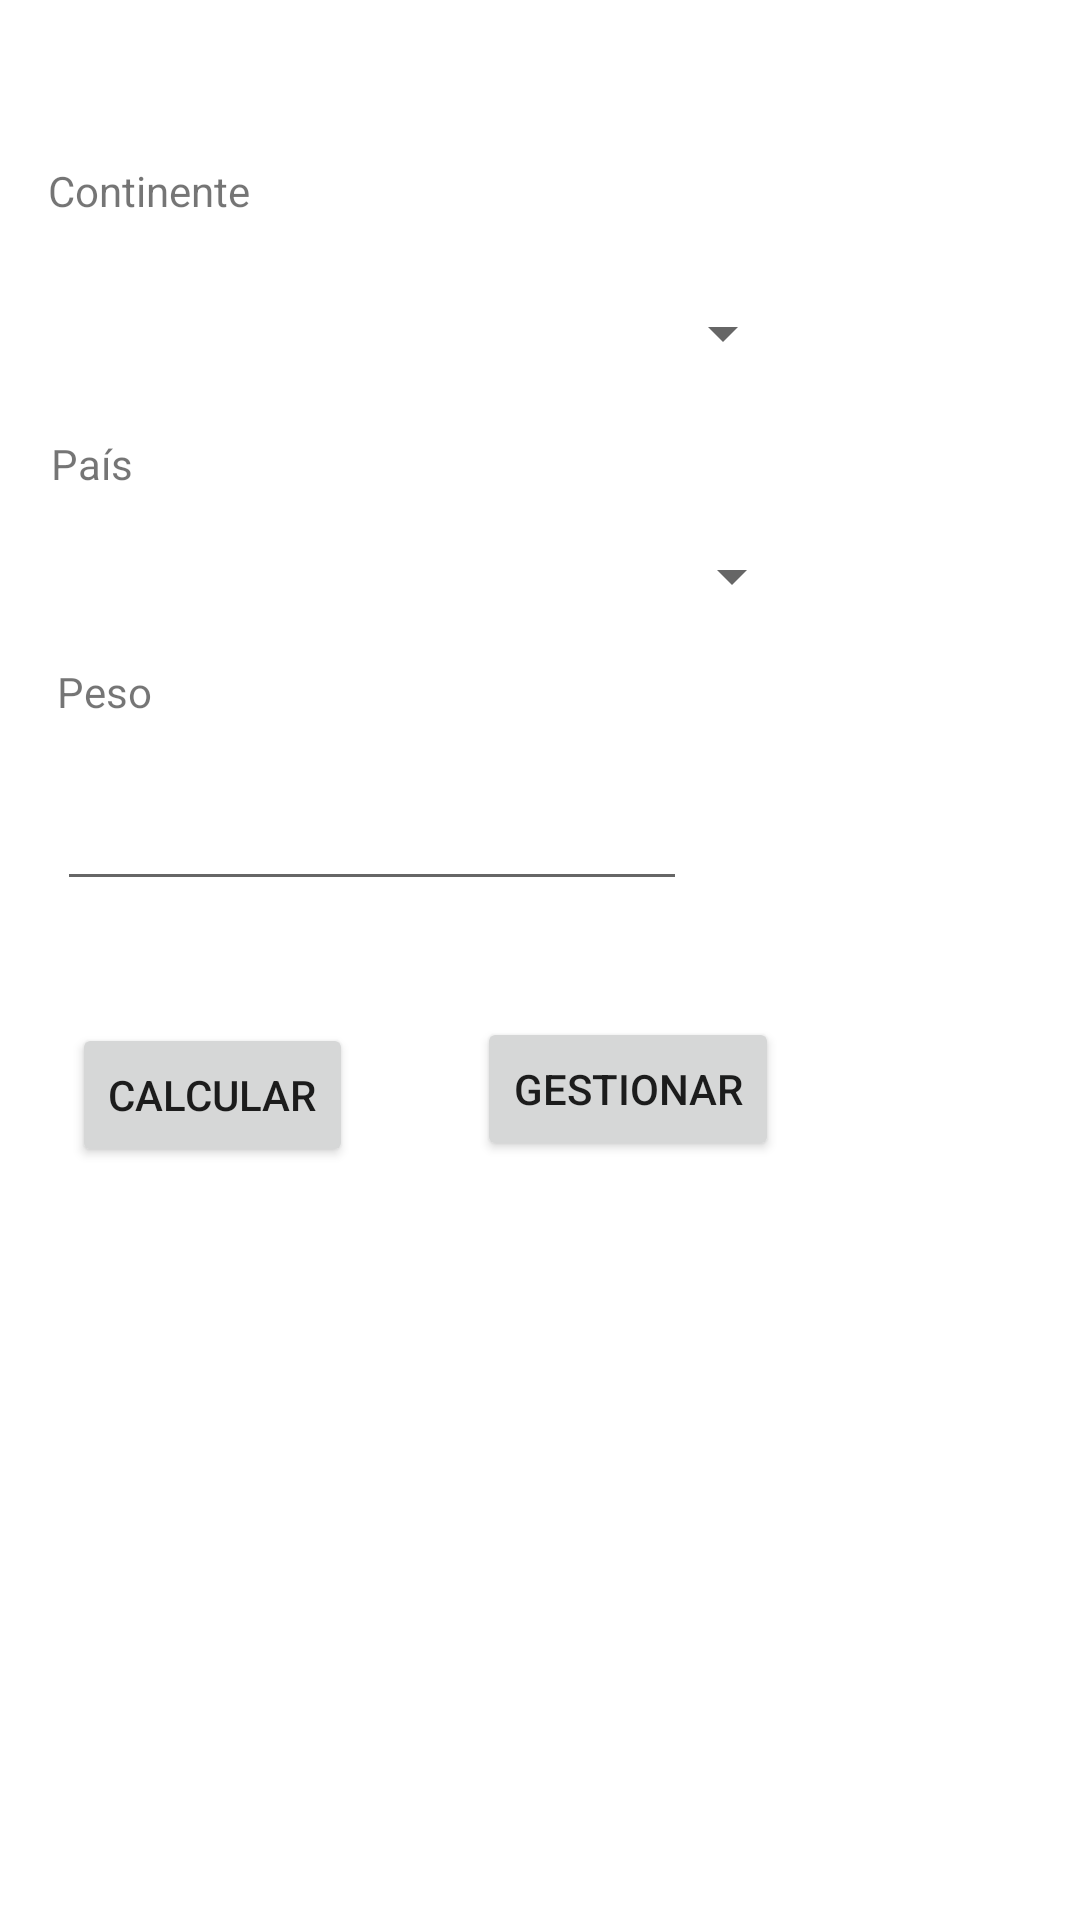

Produce the Android XML layout that renders to this screen, including the resource entries it uses.
<!-- AndroidManifest.xml: application theme Theme.Parcial1_Punto2_3 -->
<!-- res/layout/activity_calcular.xml -->
<?xml version="1.0" encoding="utf-8"?>
<AbsoluteLayout xmlns:android="http://schemas.android.com/apk/res/android"
    xmlns:app="http://schemas.android.com/apk/res-auto"
    xmlns:tools="http://schemas.android.com/tools"
    android:layout_width="match_parent"
    android:layout_height="match_parent"
    tools:context=".Calcular">

    <TextView
        android:id="@+id/tv1"
        android:layout_width="wrap_content"
        android:layout_height="wrap_content"
        android:layout_x="16dp"
        android:layout_y="54dp"
        android:text="Continente" />

    <Spinner
        android:id="@+id/spinner"
        android:layout_width="251dp"
        android:layout_height="wrap_content"
        android:layout_x="14dp"
        android:layout_y="99dp" />

    <TextView
        android:id="@+id/tv2"
        android:layout_width="wrap_content"
        android:layout_height="wrap_content"
        android:layout_x="17dp"
        android:layout_y="145dp"
        android:text="País" />

    <Spinner
        android:id="@+id/spinner2"
        android:layout_width="251dp"
        android:layout_height="wrap_content"
        android:layout_x="17dp"
        android:layout_y="180dp" />

    <TextView
        android:id="@+id/tv3"
        android:layout_width="wrap_content"
        android:layout_height="wrap_content"
        android:layout_x="19dp"
        android:layout_y="221dp"
        android:text="Peso" />

    <EditText
        android:id="@+id/et1"
        android:layout_width="wrap_content"
        android:layout_height="wrap_content"
        android:layout_x="19dp"
        android:layout_y="259dp"
        android:ems="10"
        android:inputType="textPersonName" />

    <Button
        android:id="@+id/btnCalcular"
        android:layout_width="wrap_content"
        android:layout_height="wrap_content"
        android:layout_x="24dp"
        android:layout_y="341dp"
        android:onClick="calcular"
        android:text="Calcular" />

    <Button
        android:id="@+id/btnGestion"
        android:layout_width="wrap_content"
        android:layout_height="wrap_content"
        android:layout_x="159dp"
        android:layout_y="339dp"
        android:text="Gestionar" />
</AbsoluteLayout>
<!-- resources referenced by this layout -->
<resources>
  <style name="Theme.Parcial1_Punto2_3" parent="Theme.MaterialComponents.DayNight.DarkActionBar">
          
          <item name="colorPrimary">@color/purple_500</item>
          <item name="colorPrimaryVariant">@color/purple_700</item>
          <item name="colorOnPrimary">@color/white</item>
          
          <item name="colorSecondary">@color/teal_200</item>
          <item name="colorSecondaryVariant">@color/teal_700</item>
          <item name="colorOnSecondary">@color/black</item>
          
          <item name="android:statusBarColor" tools:targetApi="l">?attr/colorPrimaryVariant</item>
          
      </style>
  <!-- not gathered from this repository: default colours our renderer supplied (Android Studio template values) -->
  <color name="purple_500">#FF6200EE</color>
  <color name="purple_700">#FF3700B3</color>
  <color name="teal_200">#FF03DAC5</color>
  <color name="teal_700">#FF018786</color>
  <color name="black">#FF000000</color>
  <color name="white">#FFFFFFFF</color>
</resources>
